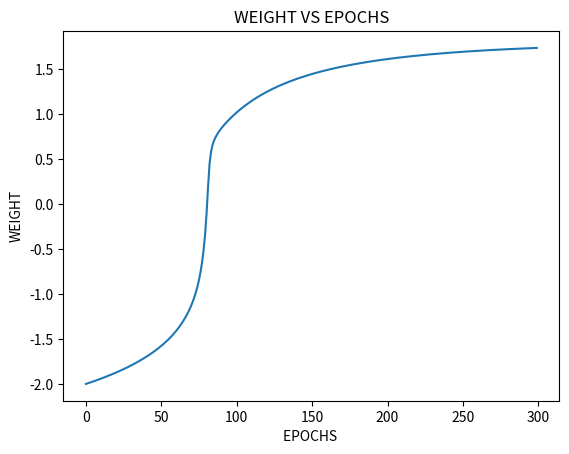

Reproduce this figure in Python.
# -*- coding: utf-8 -*-
"""Mini_Batch_GD

Automatically generated by Colaboratory.

Original file is located at
    https://colab.research.google.com/<link-removed>
"""

import math
import numpy as np
import pandas as pd
import matplotlib.pyplot as plt
def sigmoid(Y_in):
    return 1 / (1 + np.exp(-Y_in))
def find_Yhat(X, w, b):
    if type(X) in [type([1]), type((1,2))]:
        Y_in = np.dot(X, w) + b
    else:
        Y_in = X * w + b

    return sigmoid(Y_in)
def delta_w(X, Y_true, Y_pred):
  return -2 * (Y_true - Y_pred) * Y_pred * (1 - Y_pred) * X
def delta_b(Y_true, Y_pred):
  return -2 * (Y_true - Y_pred) * Y_pred * (1 - Y_pred)


X = [0.5, 2.5]
Y = [0.2, 0.9]
n_epochs = 300
df = pd.DataFrame([(x, y) for x, y in zip(X, Y)], columns = ['X', 'Y'])
df.head()

def miniBatch_gradient_descent(X, Y, noofepochs = 300, batch_size=2):
    w = -2; alpha = 1; b = -2;
    dw, db = 0, 0
    count = 0
    # LIST FOR ALL EPOCHS
    error_mega_list = []
    weights_mega_list = []
    bias_mega_list = []
        
    for i in range(noofepochs):
        # LIST FOR EACH EPOCH
        error_list = []

        for x, y in zip(X, Y):
            Y_hat = find_Yhat(x, w, b)
            error_list.append((y - Y_hat) ** 2)
            dw += delta_w(x, y, Y_hat)
            db += delta_b(y, Y_hat)
            count += 1

            if(count % batch_size == 0):
                w += (-alpha * dw/batch_size)
                b += (-alpha * db/batch_size)
                dw, db = 0, 0
        
        error_mega_list.append(error_list)
        weights_mega_list.append(w)
        bias_mega_list.append(b)
        
    return error_mega_list, weights_mega_list, bias_mega_list
errors_mbgd, weights_mbgd, biases_mbgd = miniBatch_gradient_descent(X, Y, n_epochs)
plt.title("WEIGHT VS EPOCHS")
epoch_range = [i for i in range(n_epochs)]
weight_range = [w for w in weights_mbgd]
plt.plot(epoch_range, weight_range)
plt.xlabel('EPOCHS ')
plt.ylabel('WEIGHT')
plt.show()

